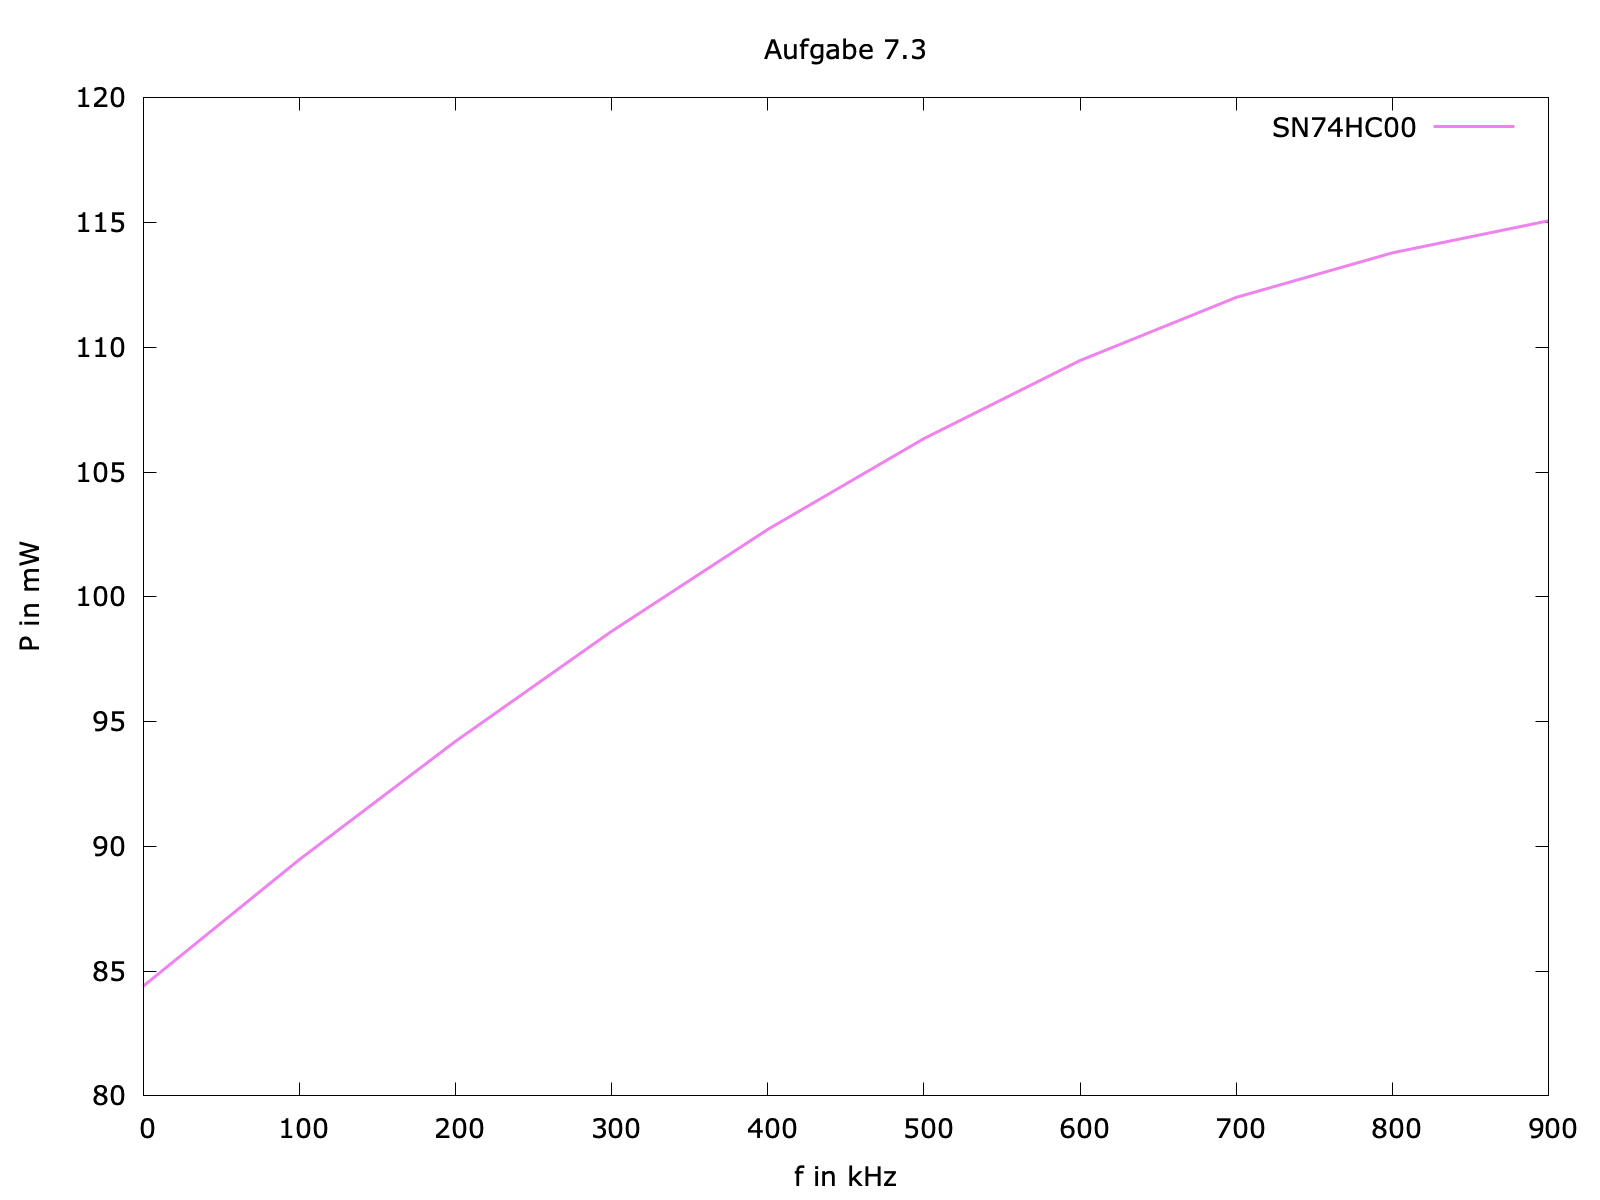

Data behind this chart, as committed beside it:
0, 84.39
100, 89.47
200, 94.2
300, 98.61
400, 102.7
500, 106.3
600, 109.5
700, 112.0
800, 113.8
900, 115.1
